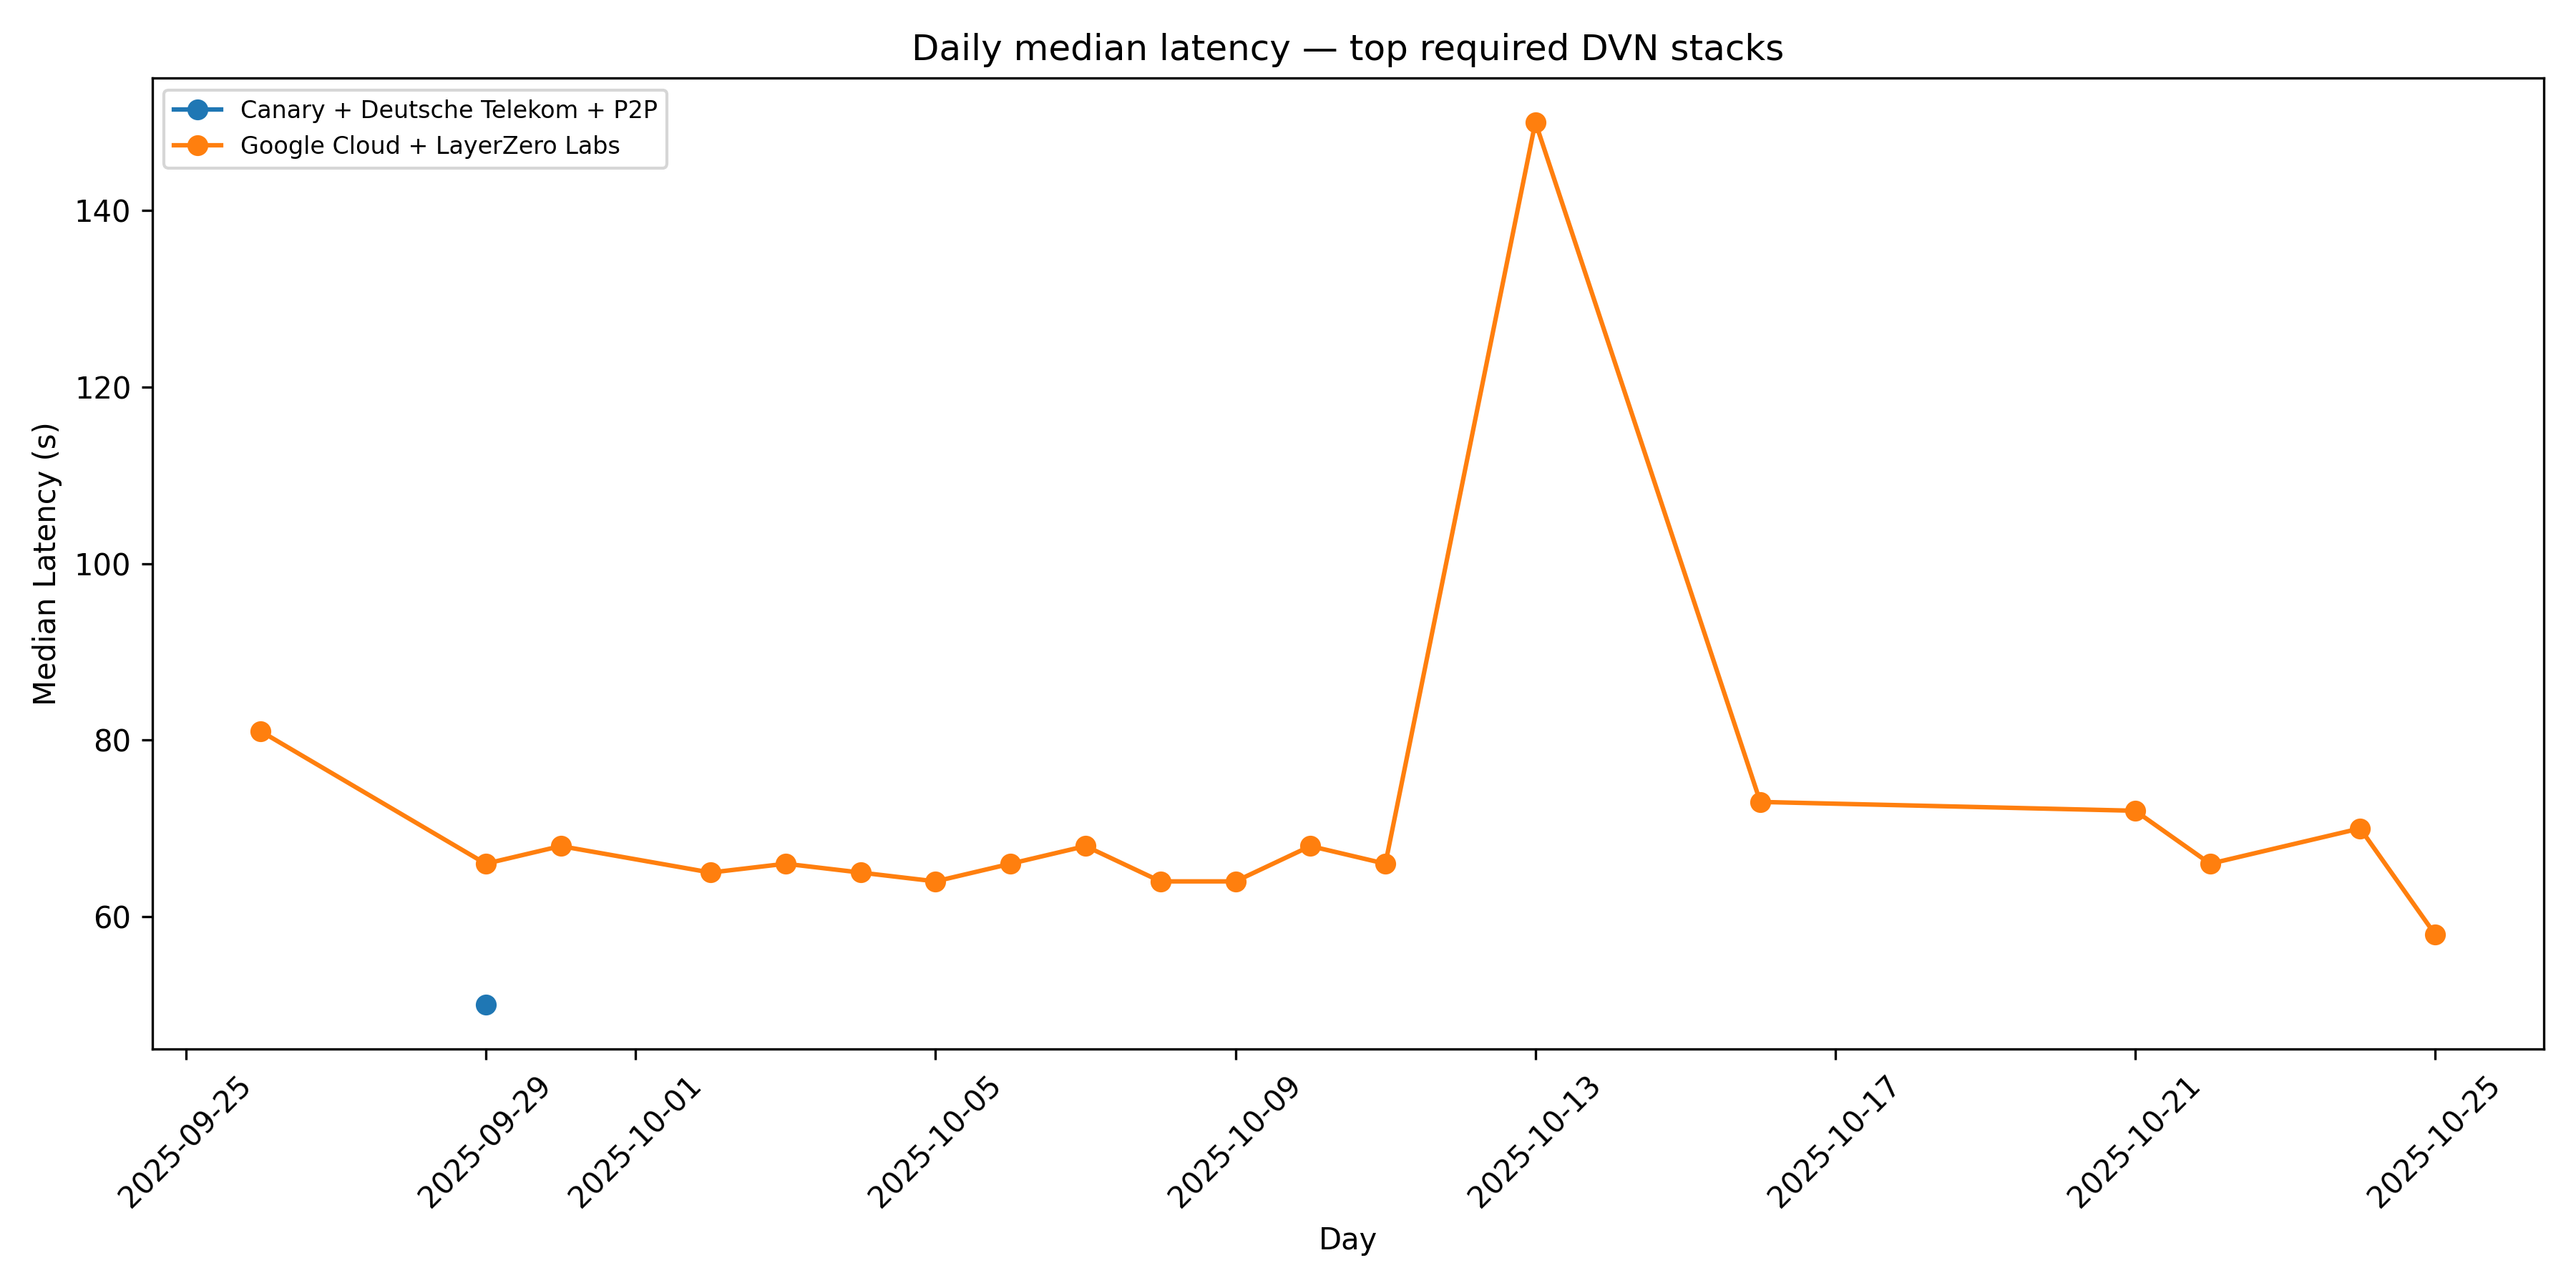

Data behind this chart, as committed beside it:
day, Canary + Deutsche Telekom + P2P, Google Cloud + LayerZero Labs
2025-09-26, , 81.0
2025-09-29, 50.0, 66.0
2025-09-30, , 68.0
2025-10-02, , 65.0
2025-10-03, , 66.0
2025-10-04, , 65.0
2025-10-05, , 64.0
2025-10-06, , 66.0
2025-10-07, , 68.0
2025-10-08, , 64.0
2025-10-09, , 64.0
2025-10-10, , 68.0
2025-10-11, , 66.0
2025-10-13, , 150.0
2025-10-16, , 73.0
2025-10-21, , 72.0
2025-10-22, , 66.0
2025-10-24, , 70.0
2025-10-25, , 58.0
